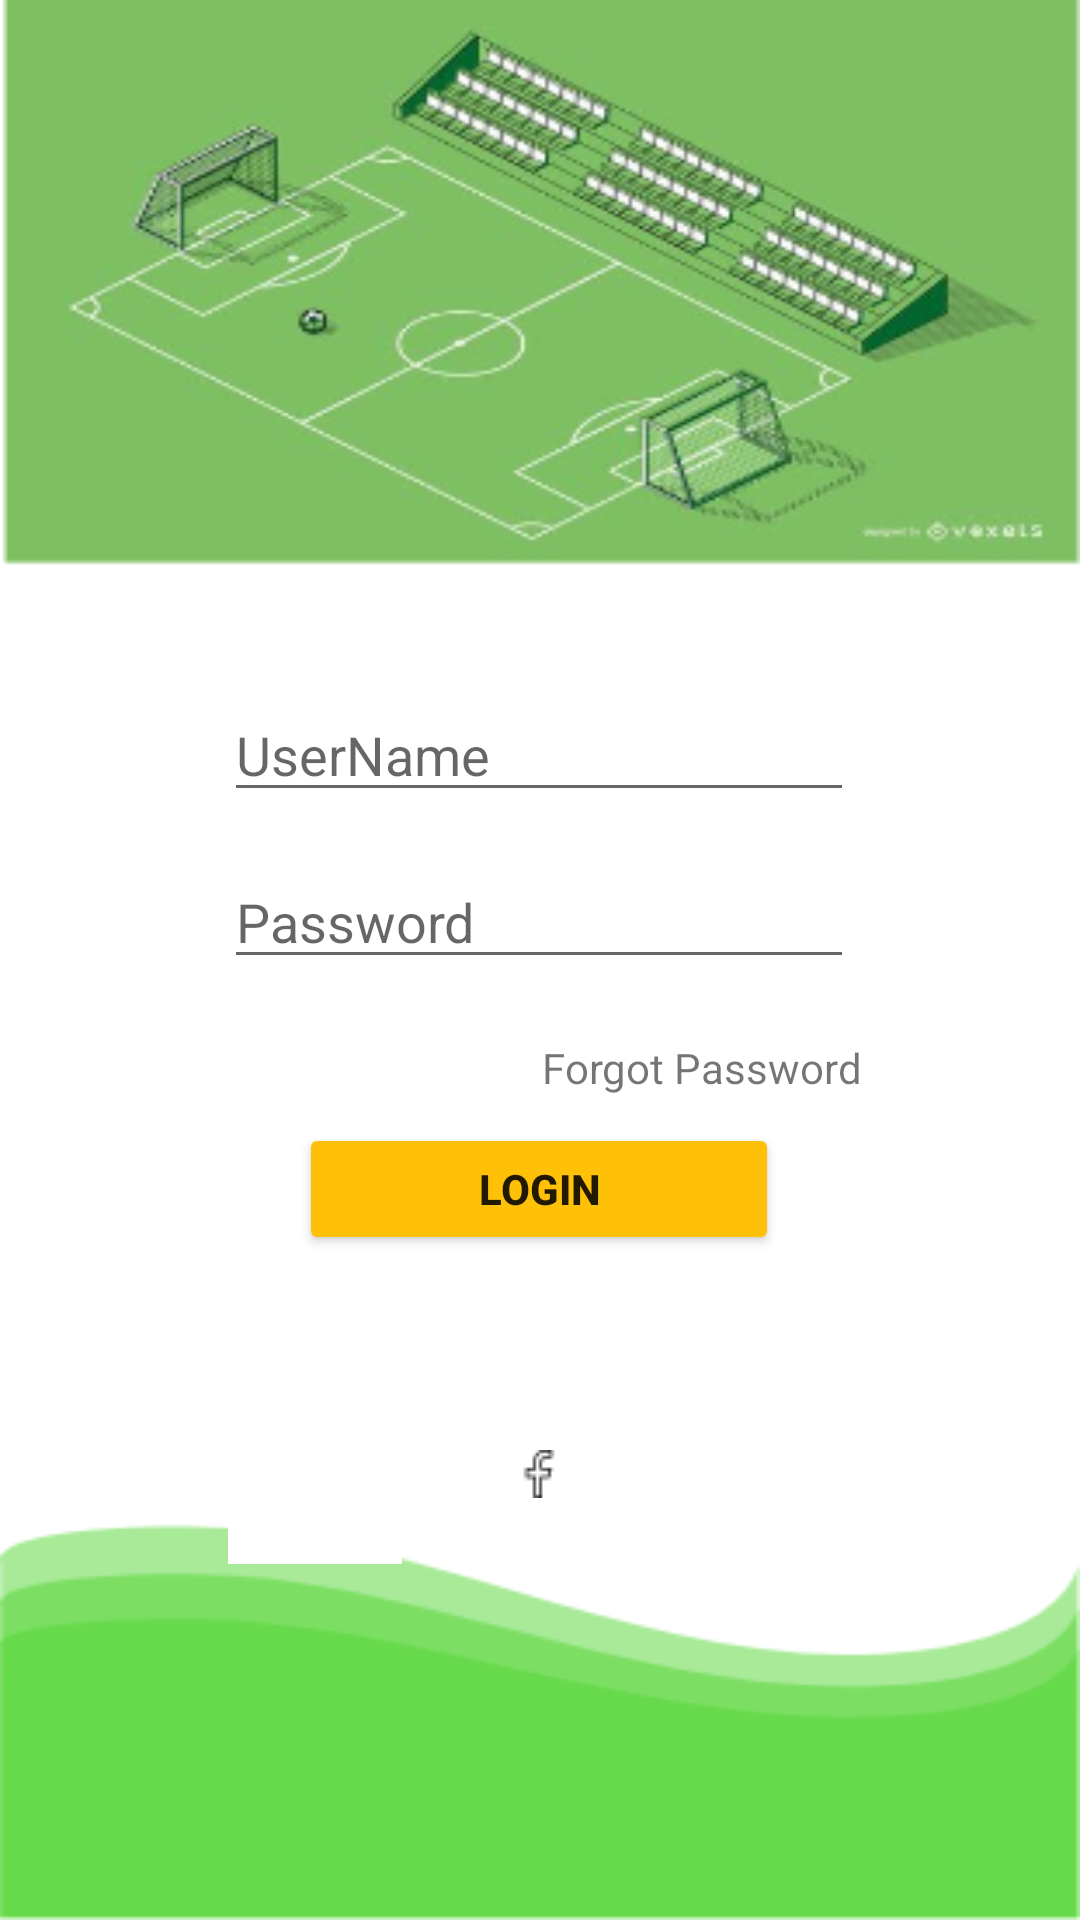

Here is an Android app screen rendered from its layout file. Give the layout XML and the strings, colors and styles it references.
<!-- AndroidManifest.xml: application theme Theme.FConnect -->
<!-- res/layout/activity_login.xml -->
<?xml version="1.0" encoding="utf-8"?>
<androidx.constraintlayout.widget.ConstraintLayout xmlns:android="http://schemas.android.com/apk/res/android"
    xmlns:app="http://schemas.android.com/apk/res-auto"
    xmlns:tools="http://schemas.android.com/tools"
    android:layout_width="match_parent"
    android:layout_height="match_parent"
    tools:context=".LoginActivity"
    android:background="@drawable/background">


    <EditText
        android:id="@+id/edt_username"
        android:layout_width="wrap_content"
        android:layout_height="wrap_content"
        android:ems="10"
        android:hint="UserName"
        android:inputType="textPersonName"
        app:layout_constraintBottom_toBottomOf="parent"
        app:layout_constraintEnd_toEndOf="parent"
        app:layout_constraintHorizontal_bias="0.497"
        app:layout_constraintStart_toStartOf="parent"
        app:layout_constraintTop_toTopOf="parent"
        app:layout_constraintVertical_bias="0.383" />

    <EditText
        android:id="@+id/edt_password"
        android:layout_width="wrap_content"
        android:layout_height="wrap_content"
        android:ems="10"
        android:inputType="textPassword"
        android:hint="Password"
        app:layout_constraintBottom_toBottomOf="parent"
        app:layout_constraintEnd_toEndOf="parent"
        app:layout_constraintHorizontal_bias="0.497"
        app:layout_constraintStart_toStartOf="parent"
        app:layout_constraintTop_toBottomOf="@+id/edt_username"
        app:layout_constraintVertical_bias="0.044" />

    <Button
        android:id="@+id/btn_login2"
        android:layout_width="160dp"
        android:layout_height="44dp"
        android:backgroundTint="#FFC107"
        android:text="Login"
        android:scaleType="centerInside"
        android:adjustViewBounds="true"
        android:textStyle="bold"
        app:layout_constraintBottom_toBottomOf="parent"
        app:layout_constraintEnd_toEndOf="parent"
        app:layout_constraintHorizontal_bias="0.498"
        app:layout_constraintStart_toStartOf="parent"
        app:layout_constraintTop_toBottomOf="@+id/txtQuenMK"
        app:layout_constraintVertical_bias="0.039" />

    <ImageButton
        android:id="@+id/btn_tw"
        android:layout_width="58dp"
        android:layout_height="60dp"
        android:layout_marginStart="76dp"
        android:scaleType="centerInside"
        android:adjustViewBounds="true"
        android:background="@color/white"
        app:layout_constraintBottom_toBottomOf="parent"
        app:layout_constraintStart_toStartOf="parent"
        app:layout_constraintTop_toBottomOf="@+id/btn_login2"
        app:layout_constraintVertical_bias="0.265"
        app:srcCompat="@drawable/twitter" />

    <ImageButton
        android:id="@+id/btn_fb"
        android:layout_width="58dp"
        android:layout_height="60dp"
        android:background="@color/white"
        app:layout_constraintBottom_toBottomOf="parent"
        app:layout_constraintEnd_toStartOf="@+id/btn_google"
        app:layout_constraintHorizontal_bias="0.494"
        app:layout_constraintStart_toEndOf="@+id/btn_tw"
        app:layout_constraintTop_toBottomOf="@+id/btn_login2"
        app:layout_constraintVertical_bias="0.265"
        app:srcCompat="@drawable/facebook"
        android:scaleType="centerInside"
        android:adjustViewBounds="true"
        tools:ignore="MissingConstraints" />

    <ImageButton
        android:id="@+id/btn_google"
        android:layout_width="58dp"
        android:layout_height="60dp"
        android:layout_marginEnd="76dp"
        android:background="@color/white"
        android:scaleType="centerInside"
        android:adjustViewBounds="true"
        app:layout_constraintBottom_toBottomOf="parent"
        app:layout_constraintEnd_toEndOf="parent"
        app:layout_constraintTop_toBottomOf="@+id/btn_login2"
        app:layout_constraintVertical_bias="0.265"
        app:srcCompat="@drawable/google" />

    <TextView
        android:id="@+id/txtQuenMK"
        android:layout_width="wrap_content"
        android:layout_height="wrap_content"
        android:layout_marginTop="20dp"
        android:text="Forgot Password"
        app:layout_constraintEnd_toEndOf="parent"
        app:layout_constraintHorizontal_bias="0.713"
        app:layout_constraintStart_toStartOf="parent"
        app:layout_constraintTop_toBottomOf="@+id/edt_password" />

</androidx.constraintlayout.widget.ConstraintLayout>
<!-- resources referenced by this layout -->
<resources>
  <!-- drawable background: png bitmap (drawable, 77719 bytes) -->
  <!-- drawable facebook: png bitmap (drawable, 240 bytes) -->
  <style name="Theme.FConnect" parent="Theme.MaterialComponents.DayNight.NoActionBar">
          
          <item name="colorPrimary">@color/purple_500</item>
          <item name="colorPrimaryVariant">@color/purple_700</item>
          <item name="colorOnPrimary">@color/white</item>
          
          <item name="colorSecondary">@color/teal_200</item>
          <item name="colorSecondaryVariant">@color/teal_700</item>
          <item name="colorOnSecondary">@color/black</item>
          
          <item name="android:statusBarColor" tools:targetApi="l">?attr/colorPrimaryVariant</item>
          
      </style>
  <!-- not gathered from this repository: default colours our renderer supplied (Android Studio template values) -->
  <color name="purple_500">#FF6200EE</color>
  <color name="purple_700">#FF3700B3</color>
  <color name="teal_200">#FF03DAC5</color>
  <color name="teal_700">#FF018786</color>
  <color name="black">#FF000000</color>
  <color name="white">#FFFFFFFF</color>
</resources>
